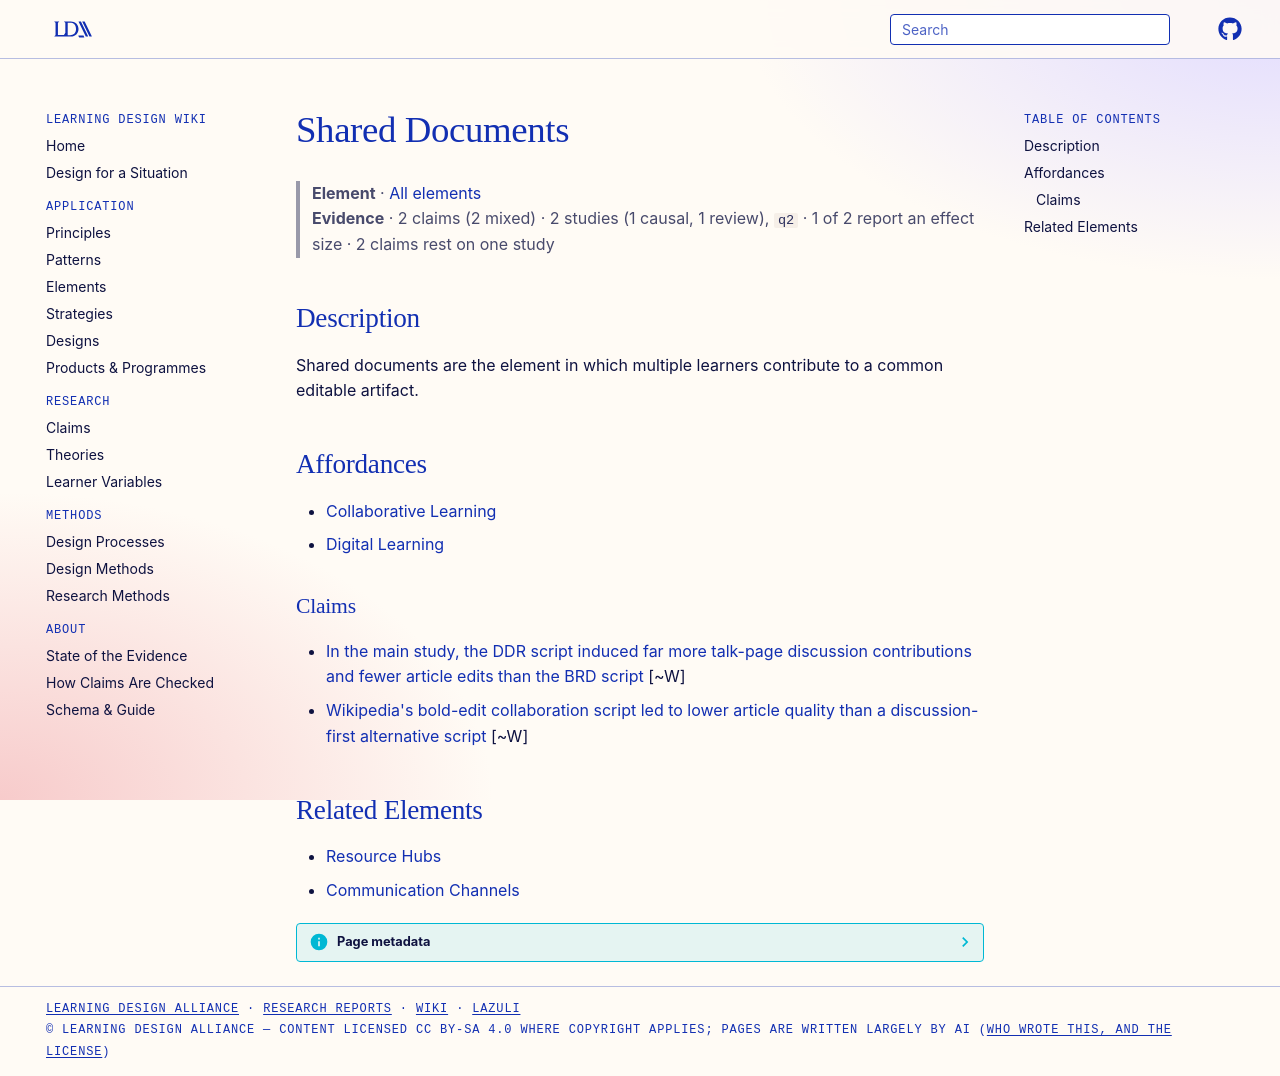

repository: Learning-Design-Alliance/learning-wiki · page: elements/shared-documents/index.html · generator: mkdocs

---
type: element
id: shared-documents
title: Shared Documents
description: Shared documents are the element in which multiple learners contribute to a common editable artifact.
canonical: true
status: review
generated:
  by: codex/unspecified
  at: 2026-04-08
---

# Shared Documents

> **Element** · [All elements](index.md)
> **Evidence** · 2 claims (2 mixed) · 2 studies (1 causal, 1 review), `q2` · 1 of 2 report an effect size · 2 claims rest on one study

## Description
Shared documents are the element in which multiple learners contribute to a common editable artifact.

## Affordances
- [Collaborative Learning](../principles/collaborative-learning.md)
- [Digital Learning](../principles/digital-learning.md)

### Claims
<!-- Claims bearing on this element, each a link to a claim page followed by its evidence tag, e.g. [+M] -->
- [In the main study, the DDR script induced far more talk-page discussion contributions and fewer article edits than the BRD script](../claims/ddr-script-more-discussions-fewer-edits.md) [~W]
- [Wikipedia's bold-edit collaboration script led to lower article quality than a discussion-first alternative script](../claims/wikipedia-script-lower-article-quality.md) [~W]

## Related Elements
- [Resource Hubs](resource-hubs.md)
- [Communication Channels](communication-channels.md)
